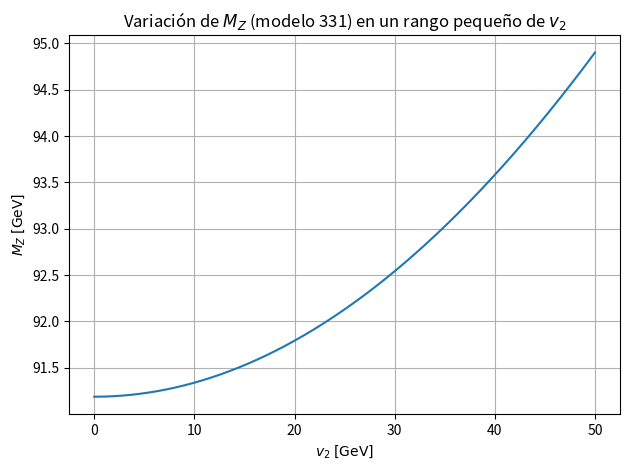

Recreate this plot in Python.
import numpy as np
import matplotlib.pyplot as plt

# Parámetros del SM
MZ_ESM = 91.1876  # GeV
g = 0.652
sin2W = 0.23126

# Rango extremadamente reducido de v2
# (cambiar según la sensibilidad que quieras estudiar)
v2 = np.linspace(0, 50, 500)   # GeV

# Ecuación del MZ en el 331
prefactor = (g**2 / 4) * (1 / (1 - sin2W)) * 2
MZ_331 = np.sqrt(MZ_ESM**2 + prefactor * v2**2)

# Gráfica
plt.figure()
plt.plot(v2, MZ_331)

plt.xlabel(r'$v_2 \;[\mathrm{GeV}]$')
plt.ylabel(r'$M_Z \;[\mathrm{GeV}]$')
plt.title('Variación de $M_Z$ (modelo 331) en un rango pequeño de $v_2$')
plt.grid(True)
plt.tight_layout()
plt.show()
